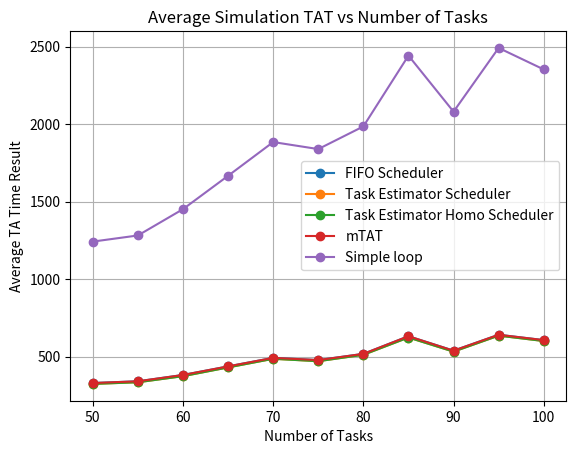

Write the Python code that produced this figure.
import random
import matplotlib.pyplot as plt

class Task:
    def __init__(self, task_size):
        self.task_size = task_size

class Worker:
    def __init__(self, w_speed):
        self.w_speed = w_speed

    def computeTime(self,task):
        return task.task_size/self.w_speed

    def compute_mTAT(self,tasks):
        total_duration = 0
        sum_TAT = 0
        for task in tasks:
            sum_TAT += total_duration + self.computeTime(task)
            total_duration += self.computeTime(task)
        return sum_TAT/len(tasks)

class FIFO_Scheduler():
    def complexity(self, n):
        return n
    def constant_penalties(self):
        return 0
    def schedule(self,tasks,workers):
        # Initialize an empty matrix to store the scheduled tasks
        result_matrix = [[] for _ in range(len(workers))]

        # Schedule using FIFO
        for id,task in enumerate(tasks):
            result_matrix[id%len(workers)].append(task)

        return result_matrix
    
class MTAT_Scheduler():
    def complexity(self, n):
        return n
    def constant_penalties(self):
        return 0
    
    def mTAT(self,mean_duration, mean_speed, n_tasks):
        return (mean_duration / mean_speed) * (n_tasks * (n_tasks + 1) / 2)

    def schedule(self,tasks,workers):
        scores = []
        task_sizes = [task.task_size for task in tasks]
        mean_task_size = float(sum(task_sizes)) / float(len(task_sizes))

        for id, worker in enumerate(workers):
            for i in range(len(tasks)):
                if mean_task_size != 0:
                    scores.append([id, 20 * (self.mTAT(mean_task_size, worker.w_speed, i+1))**(-1)])
                else:
                    mean_task_size = 1
        scores.sort(key=lambda x: x[1], reverse=True)

        # Initialize an empty matrix to store the scheduled tasks
        result_matrix = [[] for _ in range(len(workers))]

        # Initialize a list of tuples to keep track of the number of tasks scheduled on each worker
        task_counts = [[id, 0] for id in range(len(workers))]  # Each tuple represents (worker_id, task_count)

        # Schedule using FIFO
        for id,task in enumerate(tasks):
            result_matrix[scores[id][0]].append(task)

        return result_matrix

class TaskEstimator_Scheduler():
    def complexity(self, n):
        return n
    def constant_penalties(self):
        return 0
    def schedule(self,tasks,workers):
        # Initialize an empty matrix to store the scheduled tasks
        result_matrix = [[] for _ in range(len(workers))]

        # Initialize a list of tuples to keep track of the number of tasks scheduled on each worker
        task_counts = [[id, 0] for id in range(len(workers))]  # Each tuple represents (worker_id, task_count)

        # Schedule using FIFO
        for id,task in enumerate(tasks):
            # Sort workers based on their task counts
            sorted_workers = sorted(task_counts, key=lambda x: x[1])

            result_matrix[sorted_workers[0][0]].append(task)
            sorted_workers[0][1] += task.task_size

        return result_matrix
            
class TaskEstimatorHomo_Scheduler():
    def complexity(self, n):
        return n
    def constant_penalties(self):
        return 0
    def schedule(self,tasks,workers):
        # Initialize an empty matrix to store the scheduled tasks
        result_matrix = [[] for _ in range(len(workers))]

        # Initialize a list of tuples to keep track of the number of tasks scheduled on each worker
        task_counts = [[id, 0] for id in range(len(workers))]  # Each tuple represents (worker_id, task_count)

        # Schedule
        for id,task in enumerate(tasks):
            # Sort workers based on their task counts
            sorted_workers = sorted(task_counts, key=lambda x: x[1])

            result_matrix[sorted_workers[0][0]].append(task)
            sorted_workers[0][1] += (1/workers[sorted_workers[0][0]].w_speed) * task.task_size
        
        return result_matrix
    
class SimpleLoop_Scheduler():
    def complexity(self, n):
        return n
    def constant_penalties(self):
        return 0
    def schedule(self,tasks,workers):
        # Initialize an empty matrix to store the scheduled tasks
        result_matrix = [[] for _ in range(len(workers))]

        # Initialize a list of tuples to keep track of the number of tasks scheduled on each worker
        worker_speeds = [[id, worker.w_speed] for id, worker in enumerate(workers)]  # Each tuple represents (worker_id, task_count)

        # Sort workers based on their task counts
        sorted_workers = sorted(worker_speeds, key=lambda x: -x[1])

        # Schedule
        for id,task in enumerate(tasks):
            result_matrix[sorted_workers[0][0]].append(task)
        
        return result_matrix

def simulation(task_list,workers, scheduler):
    sumOfTAT = 0
    number_tasks = 0

    scheduled_tasks = scheduler.schedule(task_list, workers)


    for idx, worker_tasks in enumerate(scheduled_tasks):
        if len(worker_tasks) > 0:
            number_tasks += len(worker_tasks)
            sumOfTAT += len(worker_tasks) * workers[idx].compute_mTAT(worker_tasks)
    return sumOfTAT/number_tasks

def run_simulation(worker_speeds, max_num_tasks, num_simulations, scheduler, random_seed):
    # Initialize random
    random.seed(random_seed)

    # Initialize workers
    worker_list = [Worker(speed) for speed in worker_speeds]

    # Varying number of tasks
    num_tasks_list = list(range(50, max_num_tasks + 1, 5))
    avg_results = []

    for num_tasks in num_tasks_list:
        task_list = [Task(random.randint(1, 100)) for _ in range(num_tasks)]  # Generating random tasks

        simulation_results = []

        # Generate a random seed for this simulation
        random_seed = random.randint(0, 1000000)
        random.seed(random_seed)

        for _ in range(num_simulations):
            # Perform simulations for the scheduler
            result = simulation(task_list, worker_list, scheduler)
            simulation_results.append(result)

        avg_result = sum(simulation_results) / len(simulation_results)
        avg_results.append(avg_result)

    return num_tasks_list, avg_results


if __name__ == "__main__":

    # Simulation configuration
    worker_speeds = [1] * 4
    max_num_tasks = 100  # maximum number of tasks
    num_simulations = 10

    # Generate a random seed
    random_seed = random.randint(1, 100)

    # Initialize schedulers
    fifo_scheduler = FIFO_Scheduler()
    task_estimator_scheduler = TaskEstimator_Scheduler()
    task_estimator_scheduler_homo = TaskEstimatorHomo_Scheduler()
    mtat_scheduler = MTAT_Scheduler()
    simple_scheduler = SimpleLoop_Scheduler()

    # Run simulation with FIFO Scheduler
    num_tasks_list_fifo, avg_results_fifo = run_simulation(worker_speeds, max_num_tasks, num_simulations, fifo_scheduler,random_seed)

    # Run simulation with Task Estimator Scheduler
    num_tasks_list_task_estimator, avg_results_task_estimator = run_simulation(worker_speeds, max_num_tasks, num_simulations, task_estimator_scheduler,random_seed)

    # Run simulation with Task Estimator Homo Scheduler
    num_tasks_list_task_estimator_homo, avg_results_task_estimator_homo = run_simulation(worker_speeds, max_num_tasks, num_simulations, task_estimator_scheduler_homo,random_seed)

    # Run simulation with MTAT
    num_tasks_list_mtat, avg_results_mtat = run_simulation(worker_speeds, max_num_tasks, num_simulations, mtat_scheduler,random_seed)

    # Run simulation with SimpleLoop
    num_tasks_list_simple, avg_results_simple = run_simulation(worker_speeds, max_num_tasks, num_simulations, simple_scheduler,random_seed)

    # Plotting
    plt.plot(num_tasks_list_fifo, avg_results_fifo, marker='o', label='FIFO Scheduler')
    plt.plot(num_tasks_list_task_estimator, avg_results_task_estimator, marker='o', label='Task Estimator Scheduler')
    plt.plot(num_tasks_list_task_estimator_homo, avg_results_task_estimator_homo, marker='o', label='Task Estimator Homo Scheduler')
    plt.plot(num_tasks_list_mtat, avg_results_mtat, marker='o', label='mTAT')
    plt.plot(num_tasks_list_simple, avg_results_simple, marker='o', label='Simple loop')

    plt.title('Average Simulation TAT vs Number of Tasks')
    plt.xlabel('Number of Tasks')
    plt.ylabel('Average TA Time Result')
    plt.legend()
    plt.grid(True)
    plt.show()
